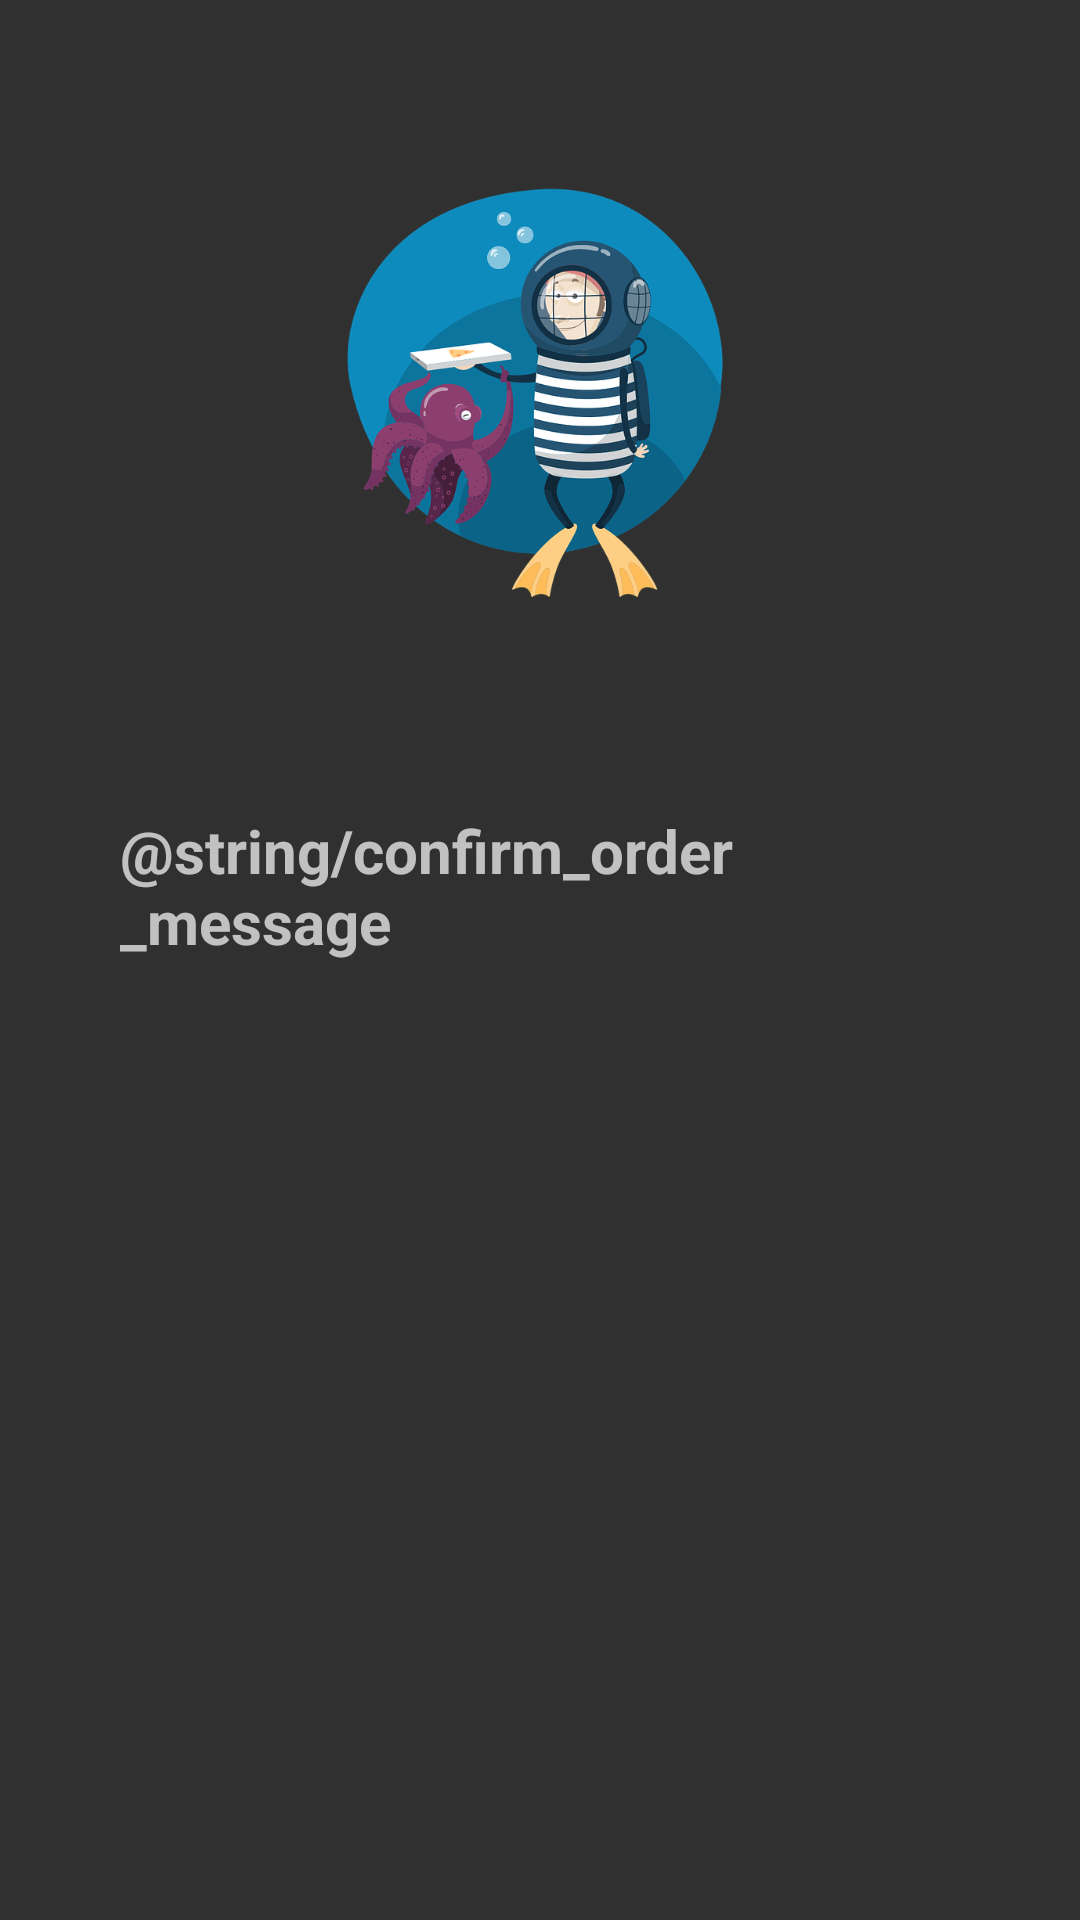

Android layout source for this screen:
<!-- AndroidManifest.xml: application theme Theme.AppCompat.NoActionBar -->
<!-- res/layout/activity_confirm_order.xml -->
<?xml version="1.0" encoding="utf-8"?>
<androidx.constraintlayout.widget.ConstraintLayout xmlns:android="http://schemas.android.com/apk/res/android"
    xmlns:app="http://schemas.android.com/apk/res-auto"
    xmlns:tools="http://schemas.android.com/tools"
    android:layout_width="match_parent"
    android:layout_height="match_parent"
    android:background="@drawable/gradient"
    tools:context=".ConfirmOrder">

    <ImageView
        android:id="@+id/main_logo_image"
        android:layout_width="150dp"
        android:layout_height="150dp"
        android:contentDescription="@string/delivery_logo"
        android:src="@drawable/delivery_logo"
        app:layout_constraintBottom_toBottomOf="parent"
        app:layout_constraintEnd_toEndOf="parent"
        app:layout_constraintHorizontal_bias="0.497"
        app:layout_constraintStart_toStartOf="@+id/textView7"
        app:layout_constraintTop_toTopOf="parent"
        app:layout_constraintVertical_bias="0.1" />

    <TextView
        android:id="@+id/textView7"
        android:layout_width="wrap_content"

        android:layout_height="wrap_content"
        android:padding="40dp"
        android:text="@string/confirm_order_message"
        android:textSize="20sp"
        android:textStyle="bold"
        app:layout_constraintBottom_toBottomOf="parent"
        app:layout_constraintEnd_toEndOf="parent"
        app:layout_constraintStart_toStartOf="parent"
        app:layout_constraintTop_toBottomOf="@+id/main_logo_image"
        app:layout_constraintVertical_bias="0.1" />

    <RelativeLayout
        android:id="@+id/loadingPanel"
        android:layout_width="wrap_content"
        android:layout_height="wrap_content"
        android:gravity="center"
        app:layout_constraintBottom_toBottomOf="parent"
        app:layout_constraintEnd_toEndOf="parent"
        app:layout_constraintStart_toStartOf="parent"
        app:layout_constraintTop_toBottomOf="@+id/textView7"
        app:layout_constraintVertical_bias="0.2">

        <ProgressBar
            android:layout_width="100dp"
            android:layout_height="100dp"
            android:indeterminate="true" />
    </RelativeLayout>


</androidx.constraintlayout.widget.ConstraintLayout>
<!-- resources referenced by this layout -->
<resources>
  <!-- drawable delivery_logo: png bitmap (drawable, 164163 bytes) -->
  <string name="delivery_logo">Image: delivery_logo</string>
</resources>
